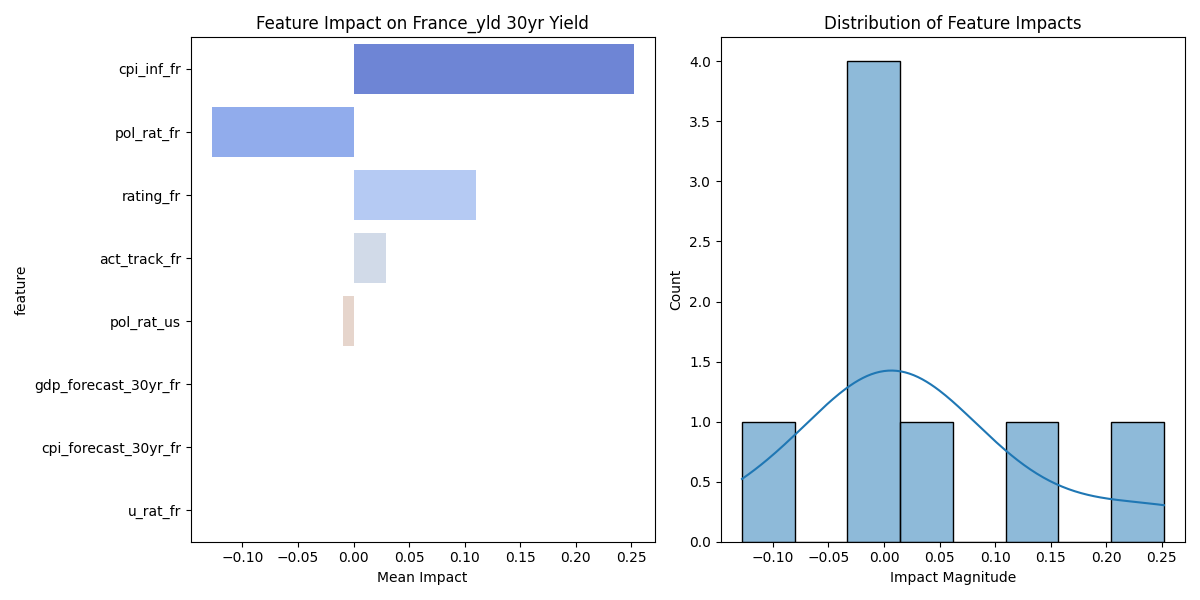

The file beside this chart, header and first rows:
feature, mean_impact, std_impact, abs_impact
cpi_inf_fr, 0.252, 0.003672, 0.252
pol_rat_fr, -0.1278, 0.0, 0.1278
rating_fr, 0.1101, 0.001243, 0.1101
act_track_fr, 0.02872, 0.0, 0.02872
pol_rat_us, -0.009201, 0.0, 0.009201
gdp_forecast_30yr_fr, 0.0, 0.0, 0.0
cpi_forecast_30yr_fr, 0.0, 0.0, 0.0
u_rat_fr, 0.0, 0.0, 0.0
